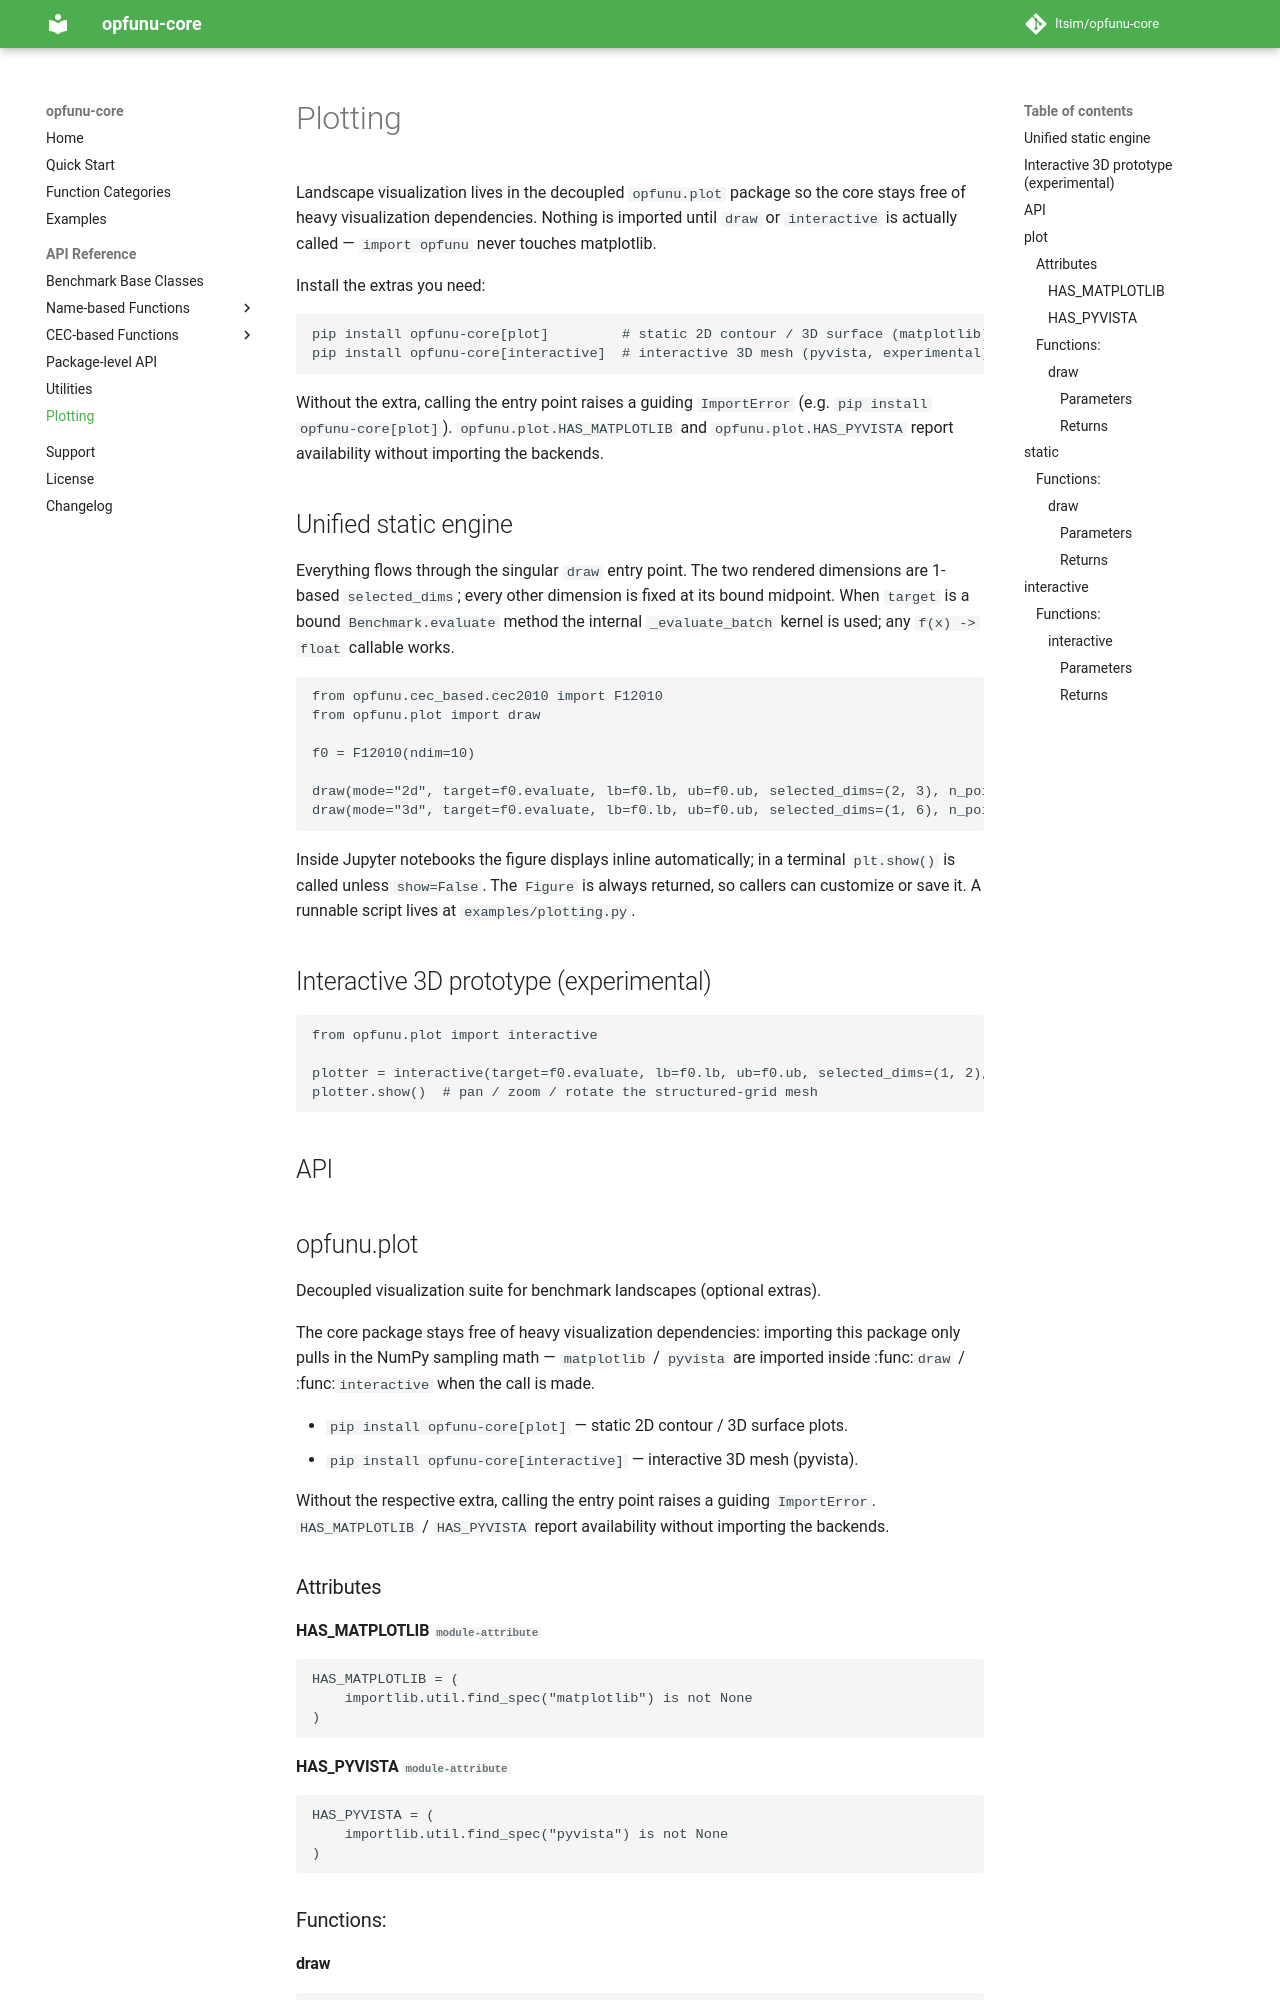

repository: ltsim/opfunu-core · page: plot/index.html · generator: mkdocs

# Plotting

Landscape visualization lives in the decoupled `opfunu.plot` package so the core
stays free of heavy visualization dependencies. Nothing is imported until `draw`
or `interactive` is actually called — `import opfunu` never touches matplotlib.

Install the extras you need:

```bash
pip install opfunu-core[plot]         # static 2D contour / 3D surface (matplotlib)
pip install opfunu-core[interactive]  # interactive 3D mesh (pyvista, experimental)
```

Without the extra, calling the entry point raises a guiding `ImportError`
(e.g. ``pip install opfunu-core[plot]``). `opfunu.plot.HAS_MATPLOTLIB` and
`opfunu.plot.HAS_PYVISTA` report availability without importing the backends.
